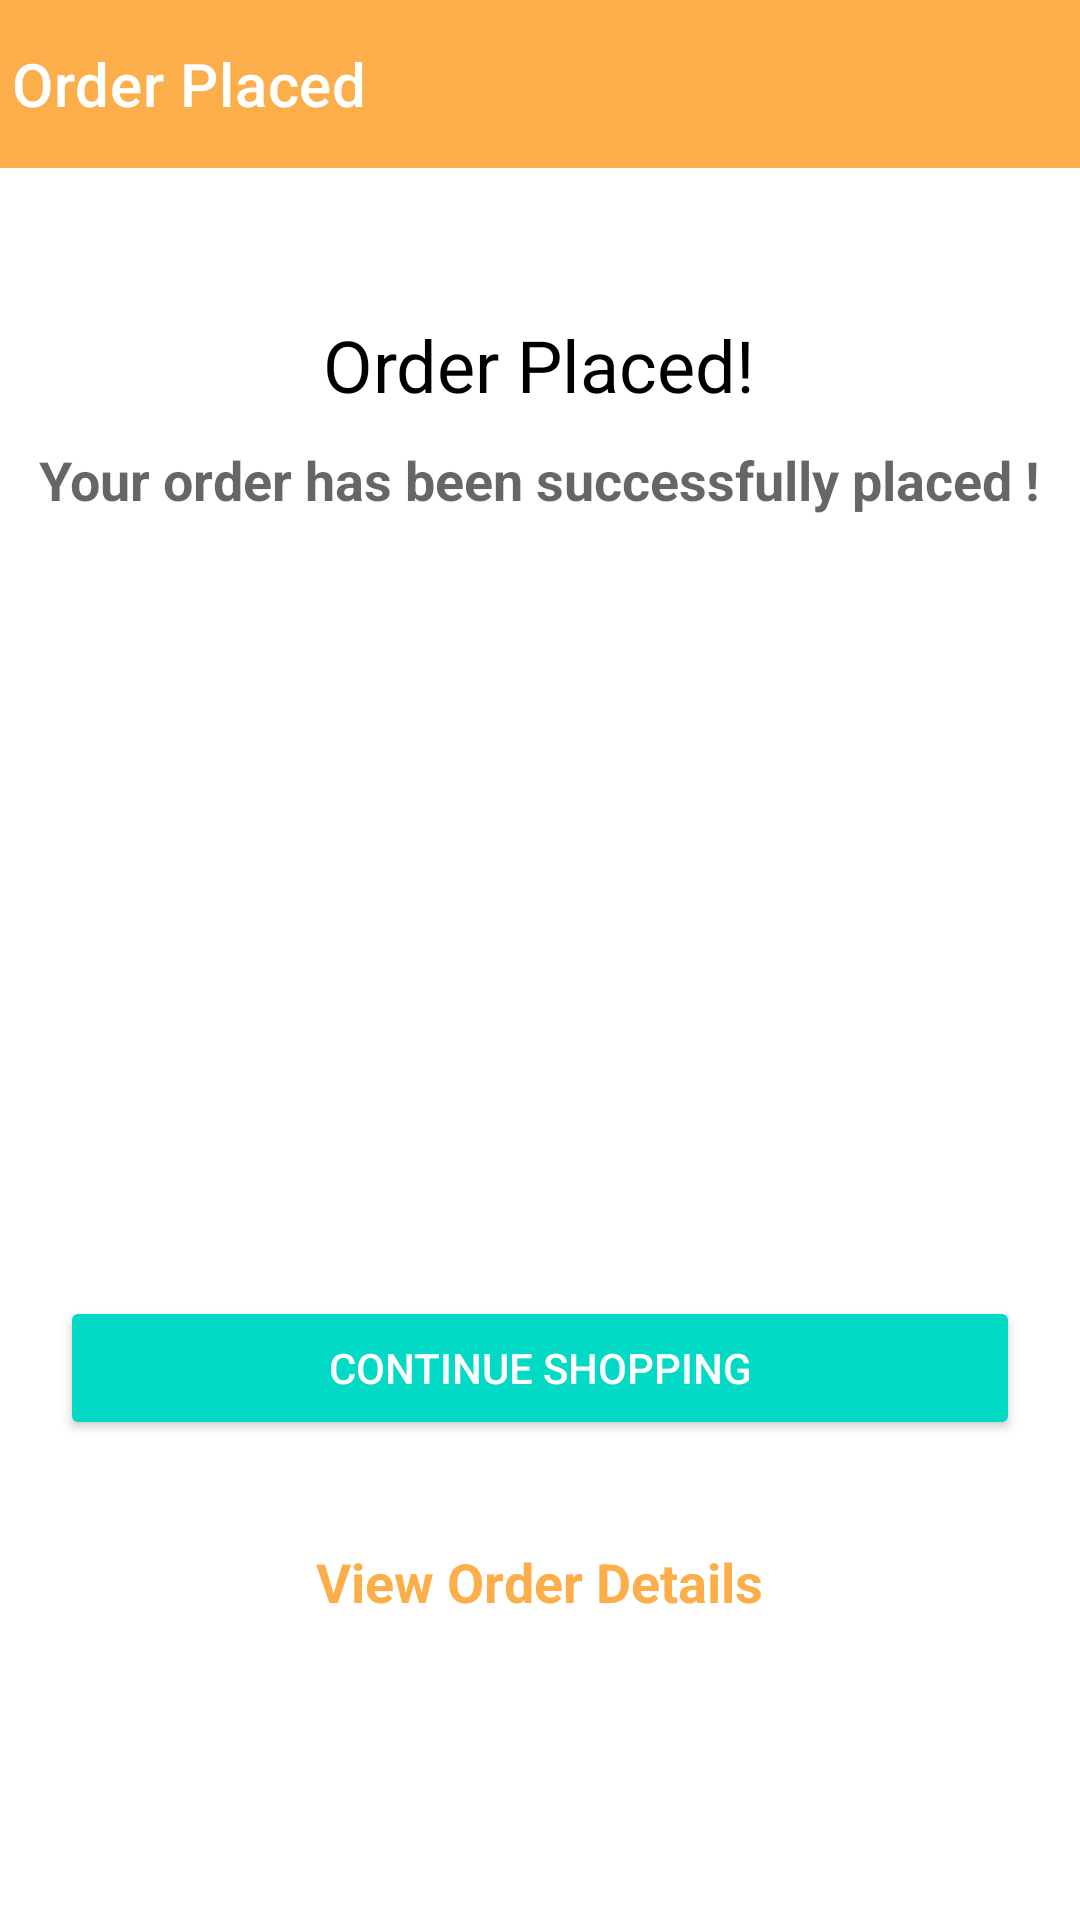

Here is an Android app screen rendered from its layout file. Give the layout XML and the strings, colors and styles it references.
<!-- AndroidManifest.xml: application theme Theme.KROnlieStore -->
<!-- res/layout/activity_order_placed.xml -->
<?xml version="1.0" encoding="utf-8"?>
<RelativeLayout xmlns:android="http://schemas.android.com/apk/res/android"
    xmlns:app="http://schemas.android.com/apk/res-auto"
    android:layout_width="match_parent"
    android:layout_height="match_parent"
    android:background="@color/white"
    android:focusableInTouchMode="true">

    <androidx.appcompat.widget.Toolbar
        android:id="@+id/toolbar"
        android:layout_width="match_parent"
        android:layout_height="?attr/actionBarSize"
        android:background="@color/colorPrimary"
        app:contentInsetLeft="0dp"
        app:contentInsetStart="0dp"
        app:contentInsetStartWithNavigation="0dp"
        app:theme="@style/ThemeOverlay.AppCompat.Dark.ActionBar"
        app:title="@string/orderplaced" />


    <LinearLayout
        android:layout_width="match_parent"
        android:layout_height="wrap_content"
        android:layout_centerInParent="true"
        android:gravity="center"
        android:orientation="vertical">

        <TextView
            android:layout_width="wrap_content"
            android:layout_height="wrap_content"
            android:layout_margin="10dp"
            android:text="@string/order_placed1"
            android:textAppearance="@style/TextAppearance.AppCompat.Headline"
            android:textColor="@color/black" />

        <TextView
            android:layout_width="wrap_content"
            android:layout_height="wrap_content"
            android:gravity="center"
            android:text="@string/success_order"
            android:textAppearance="@style/TextAppearance.AppCompat.Medium"
            android:textStyle="bold" />

        <ImageView
            android:layout_width="200dp"
            android:layout_height="200dp"
            android:layout_margin="20dp"
            android:src="@drawable/gift1" />


        <Button
            android:id="@+id/btnshopping"
            style="@style/Widget.AppCompat.Button.Colored"
            android:layout_width="match_parent"
            android:layout_height="wrap_content"
            android:layout_margin="20dp"
            android:onClick="OnBtnClick"
            android:text="@string/continue_shopping"
            android:textColor="@color/white" />

        <TextView
            android:id="@+id/txtsummary"
            android:layout_width="wrap_content"
            android:layout_height="wrap_content"
            android:layout_marginTop="10dp"
            android:autoLink="none"
            android:onClick="OnBtnClick"
            android:padding="5dp"
            android:text="@string/summary"
            android:textAppearance="@style/TextAppearance.AppCompat.Medium"
            android:textColor="@color/colorPrimary"
            android:textStyle="bold" />
    </LinearLayout>

</RelativeLayout>
<!-- resources referenced by this layout -->
<resources>
  <color name="black">#000000</color>
  <color name="colorPrimary">#FCAE4A</color>
  <color name="white">#ffffff</color>
  <string name="continue_shopping">Continue Shopping</string>
  <string name="order_placed1">Order Placed!</string>
  <string name="orderplaced">Order Placed</string>
  <string name="success_order">Your order has been successfully placed !</string>
  <string name="summary">View Order Details</string>
  <style name="Theme.KROnlieStore" parent="Theme.MaterialComponents.Light.NoActionBar">
          
          <item name="colorPrimary">@color/purple_500</item>
          <item name="colorPrimaryVariant">@color/purple_700</item>
          <item name="colorOnPrimary">@color/white</item>
          
          <item name="colorSecondary">@color/teal_200</item>
          <item name="colorSecondaryVariant">@color/teal_700</item>
          <item name="colorOnSecondary">@color/black</item>
          
          <item name="android:statusBarColor" tools:targetApi="l">?attr/colorPrimaryVariant</item>
          
      </style>
  <color name="purple_500">#00ACC1</color>
  <color name="purple_700">#78783B</color>
  <color name="teal_200">#FF03DAC5</color>
  <color name="teal_700">#FF018786</color>
</resources>
